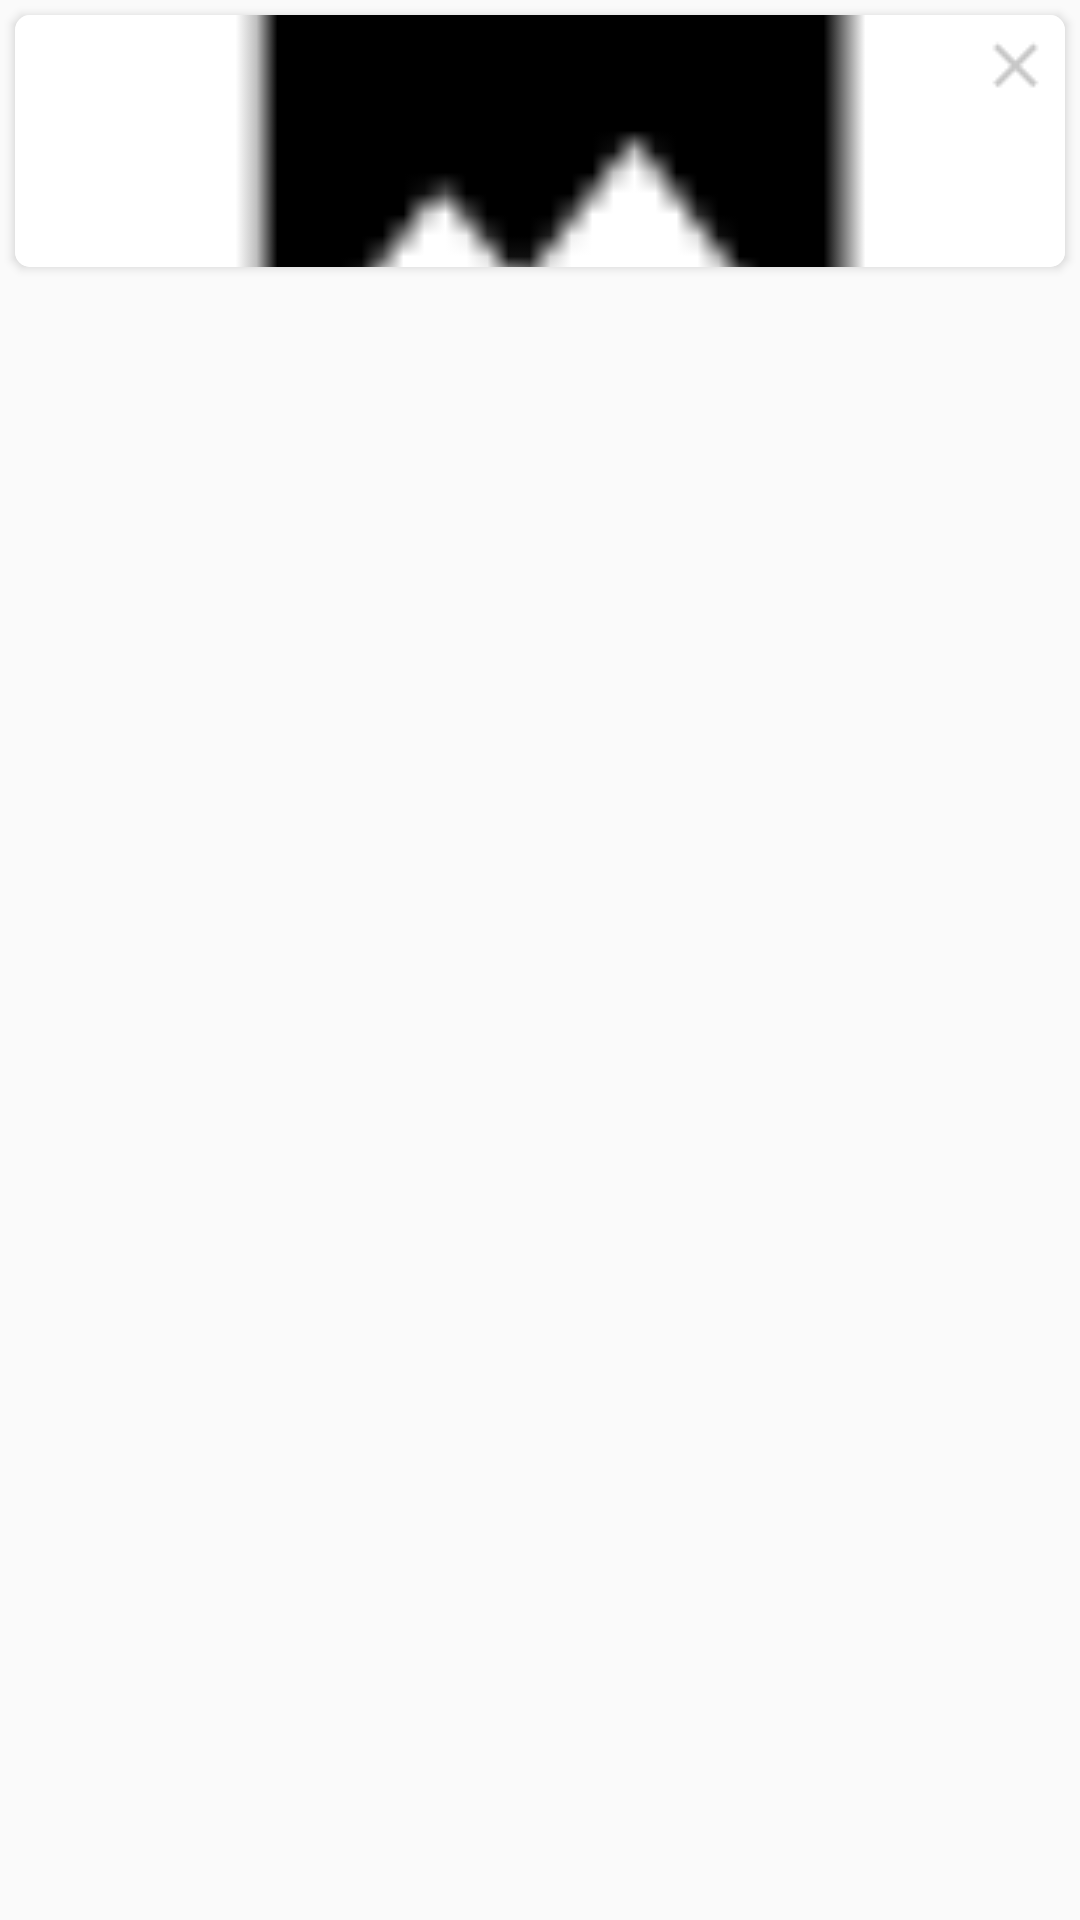

Android layout source for this screen:
<!-- AndroidManifest.xml: application theme AppTheme -->
<!-- res/layout/photo_item.xml -->
<?xml version="1.0" encoding="utf-8"?>
<LinearLayout xmlns:android="http://schemas.android.com/apk/res/android"
    xmlns:app="http://schemas.android.com/apk/res-auto"
    android:layout_width="match_parent"
    android:layout_height="match_parent"
    android:orientation="vertical">

    <androidx.cardview.widget.CardView
        android:id="@+id/cardView"
        android:layout_width="match_parent"
        android:layout_height="84dp"
        android:layout_margin="5dp"
        android:background="?attr/selectableItemBackground"
        android:clickable="true"
        android:elevation="5dp"
        android:focusable="true"
        android:foreground="?android:attr/selectableItemBackground"
        android:visibility="visible"
        app:cardCornerRadius="5dp">
        <RelativeLayout
            android:layout_width="match_parent"
            android:layout_height="84dp"
            android:background="@color/colorWhite">

            <ImageView
                android:id="@+id/newsImage"
                android:src="@drawable/gallery"
                android:layout_width="match_parent"
                android:layout_height="match_parent"
                android:scaleType="centerCrop"

                />
            <ImageView
                android:id="@+id/delete"
                android:layout_width="wrap_content"
                android:layout_height="wrap_content"
                android:layout_alignParentRight="true"
                android:padding="4sp"
                android:src="@drawable/close"
                app:tint="#C7C7C7" />

        </RelativeLayout>

    </androidx.cardview.widget.CardView>
</LinearLayout>
<!-- resources referenced by this layout -->
<resources>
  <color name="colorWhite">#ffffff</color>
  <!-- drawable close: png bitmap (drawable, 289 bytes) -->
  <!-- drawable gallery: png bitmap (drawable, 1267 bytes) -->
  <style name="AppTheme" parent="Theme.AppCompat.Light.DarkActionBar">
          
          <item name="colorPrimary">@color/colorPrimary</item>
          <item name="colorPrimaryDark">@color/colorPrimaryDark</item>
          <item name="colorAccent">@color/colorAccent</item>
  
          <item name="windowNoTitle">true</item>
          <item name="windowActionBar">false</item>
      </style>
  <color name="colorPrimary">#00558c</color>
  <color name="colorPrimaryDark">#032d5d</color>
  <color name="colorAccent">#D81B60</color>
</resources>
